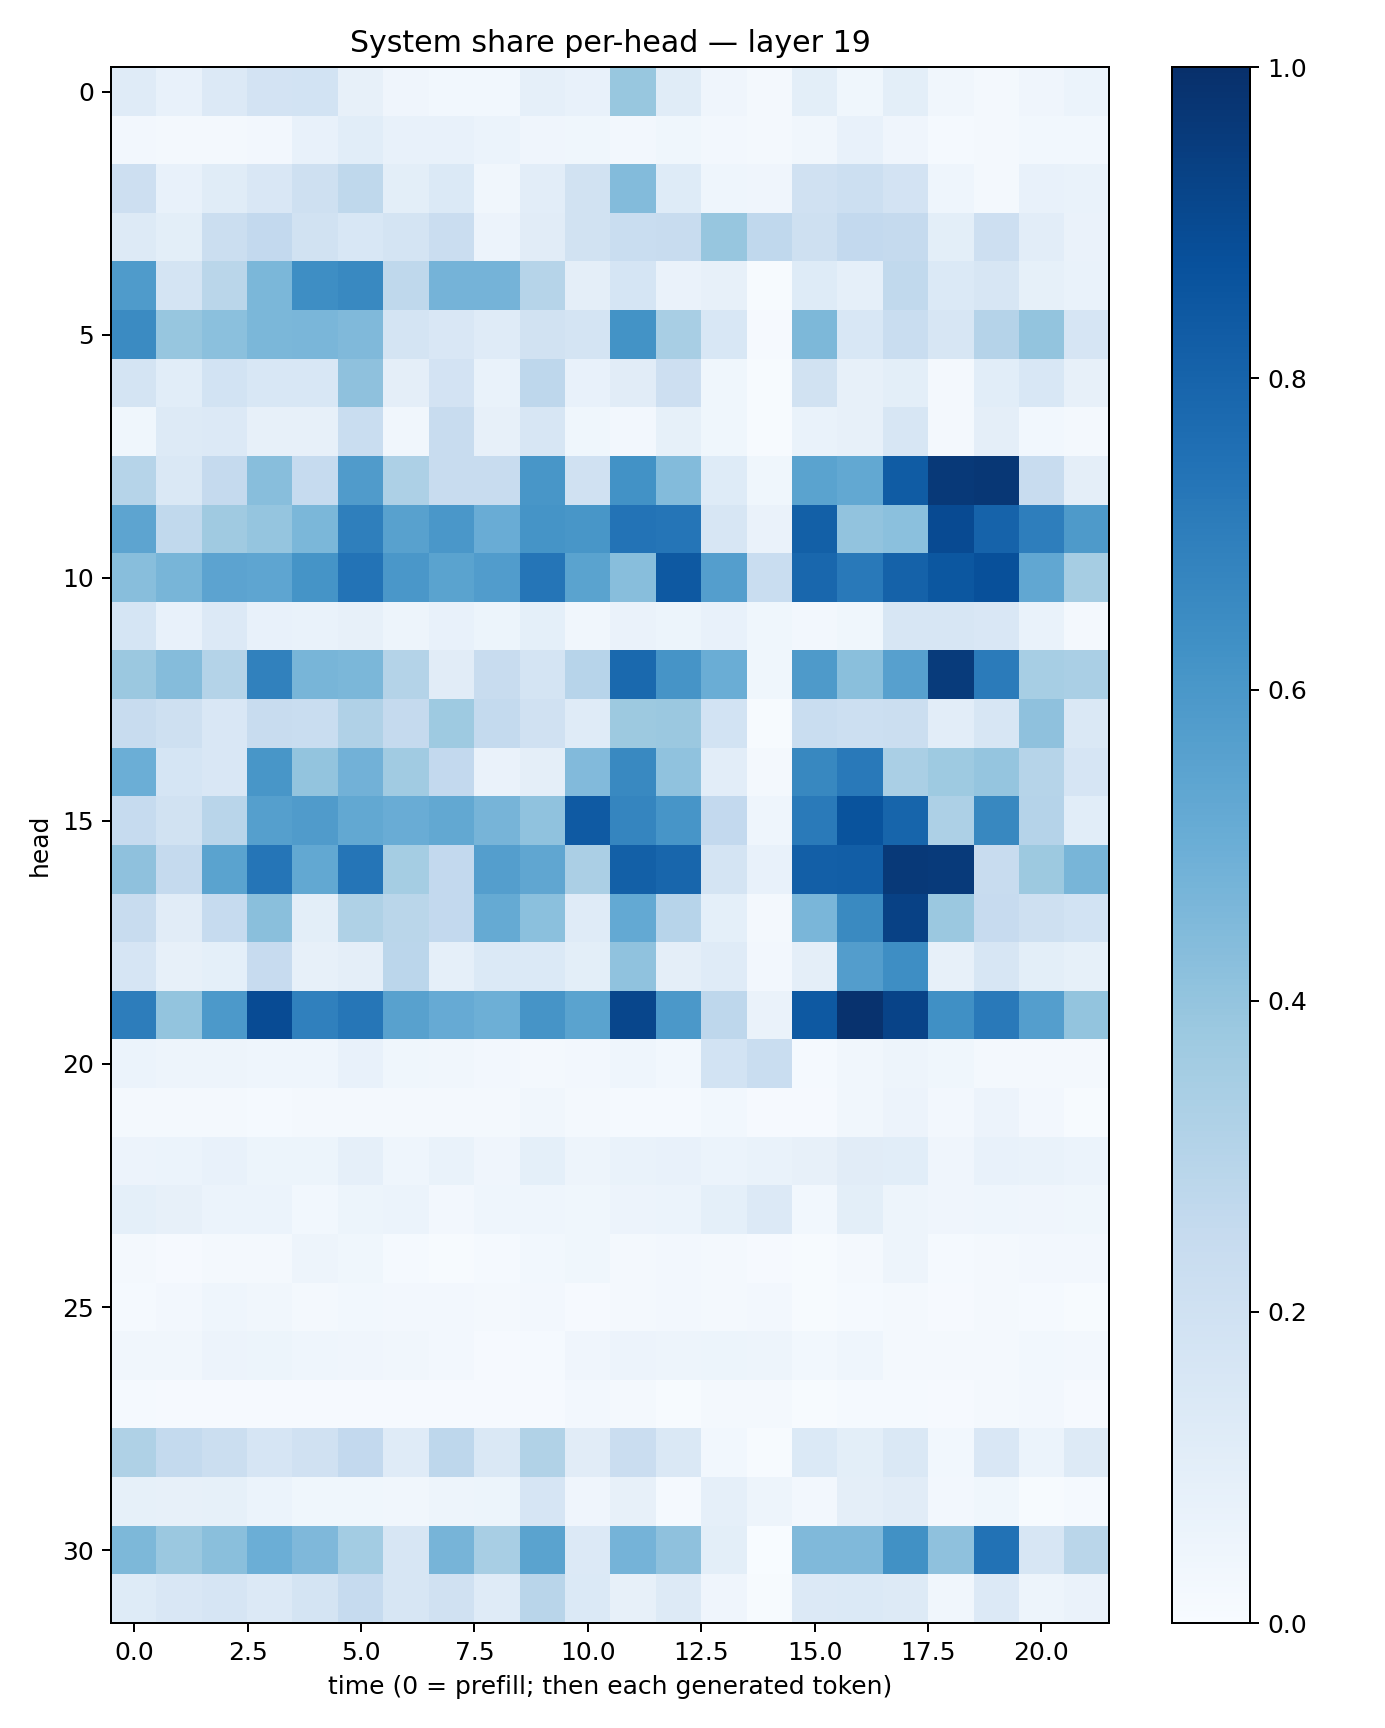

The table this chart was drawn from, first rows:
0.12072023, 0.07487539, 0.1363146, 0.18187888, 0.18515758, 0.07921832, 0.040085495, 0.027494581, 0.0273529, 0.08801085, 0.075970285, 0.38905692, 0.11689545, 0.04099693, 0.021571377, 0.0980742, 0.03823217, 0.10143091, 0.031545967, 0.017308885, 0.0417104, 0.06132635
0.02569, 0.01747, 0.02004, 0.02543, 0.07125, 0.1057, 0.07265, 0.07059, 0.05908, 0.04086, 0.03564, 0.02498, 0.03722, 0.02432, 0.01733, 0.03427, 0.07659, 0.04209, 0.01386, 0.01932, 0.03061, 0.02997
0.2116, 0.07634, 0.1145, 0.1492, 0.2079, 0.2703, 0.1007, 0.1384, 0.03469, 0.1035, 0.1947, 0.4407, 0.1227, 0.04435, 0.04175, 0.1956, 0.2167, 0.1816, 0.04605, 0.02255, 0.0765, 0.0699
0.1261, 0.1006, 0.2235, 0.2587, 0.1894, 0.1539, 0.172, 0.2284, 0.0555, 0.1116, 0.1945, 0.2323, 0.2409, 0.3933, 0.2665, 0.2103, 0.2605, 0.2512, 0.1013, 0.213, 0.1047, 0.0663
0.5853, 0.175, 0.287, 0.4573, 0.6382, 0.6595, 0.2723, 0.4751, 0.4753, 0.2988, 0.09578, 0.1688, 0.06521, 0.08029, 0.005311, 0.1239, 0.08887, 0.265, 0.1381, 0.1588, 0.08265, 0.06797
0.652, 0.3917, 0.4206, 0.4594, 0.463, 0.4477, 0.1784, 0.1502, 0.118, 0.1901, 0.1779, 0.6186, 0.3411, 0.1525, 0.008969, 0.4542, 0.1557, 0.2313, 0.1634, 0.3033, 0.3987, 0.1672
0.1732, 0.1093, 0.1844, 0.153, 0.1531, 0.4105, 0.09694, 0.1798, 0.06753, 0.276, 0.07411, 0.1117, 0.2124, 0.03715, 0.004669, 0.1925, 0.07902, 0.1006, 0.02057, 0.1073, 0.1554, 0.07896
0.03701, 0.1318, 0.1332, 0.08016, 0.08023, 0.2336, 0.03376, 0.2389, 0.08139, 0.1591, 0.03878, 0.02412, 0.08446, 0.03659, 0.004825, 0.06751, 0.08003, 0.1589, 0.02217, 0.09552, 0.02991, 0.01613
0.2983, 0.1481, 0.2537, 0.4287, 0.2491, 0.5796, 0.3255, 0.2345, 0.2412, 0.6026, 0.1971, 0.6214, 0.441, 0.1229, 0.03862, 0.547, 0.5235, 0.8306, 0.9635, 0.9698, 0.2415, 0.09405
0.5401, 0.2651, 0.3674, 0.3953, 0.4585, 0.6924, 0.5554, 0.5977, 0.5058, 0.6155, 0.6038, 0.7404, 0.7321, 0.1571, 0.06292, 0.8152, 0.4043, 0.4196, 0.8973, 0.8015, 0.6982, 0.5872
0.4267, 0.4649, 0.5451, 0.5376, 0.6158, 0.7387, 0.6012, 0.5478, 0.5756, 0.7332, 0.55, 0.428, 0.8431, 0.567, 0.2331, 0.788, 0.716, 0.8058, 0.8503, 0.8759, 0.5299, 0.3487
0.1689, 0.07762, 0.1332, 0.07265, 0.06863, 0.07814, 0.04935, 0.07073, 0.05177, 0.0899, 0.03244, 0.06623, 0.05199, 0.07349, 0.03584, 0.02394, 0.03848, 0.16, 0.1611, 0.15, 0.06706, 0.02031
0.3824, 0.4345, 0.3058, 0.6837, 0.4676, 0.4587, 0.3062, 0.1131, 0.2352, 0.1785, 0.2931, 0.7781, 0.6125, 0.5037, 0.03695, 0.5878, 0.4245, 0.5604, 0.9537, 0.7108, 0.3468, 0.3363
0.2419, 0.2033, 0.1516, 0.2417, 0.2342, 0.3173, 0.2503, 0.3731, 0.2541, 0.1987, 0.1208, 0.3753, 0.3822, 0.185, 0.007471, 0.2318, 0.2187, 0.222, 0.1038, 0.1575, 0.4138, 0.1469
0.4974, 0.1687, 0.1488, 0.6032, 0.4008, 0.484, 0.3671, 0.2599, 0.0646, 0.09433, 0.4448, 0.6572, 0.4095, 0.1027, 0.02032, 0.6625, 0.716, 0.337, 0.3733, 0.395, 0.2993, 0.1654
0.2482, 0.1943, 0.2903, 0.566, 0.5791, 0.5235, 0.507, 0.5253, 0.4717, 0.4081, 0.8367, 0.6693, 0.6086, 0.2604, 0.04684, 0.7117, 0.8654, 0.7952, 0.3277, 0.6612, 0.3009, 0.1074
0.4127, 0.2533, 0.5506, 0.7313, 0.5273, 0.734, 0.352, 0.261, 0.5695, 0.5327, 0.3359, 0.8151, 0.792, 0.1731, 0.0772, 0.8167, 0.8213, 0.9622, 0.9608, 0.2413, 0.3773, 0.4649
0.2353, 0.1112, 0.2463, 0.4257, 0.09773, 0.3233, 0.2882, 0.2579, 0.5166, 0.4215, 0.1202, 0.5197, 0.2956, 0.09107, 0.01909, 0.4635, 0.653, 0.9335, 0.3822, 0.2457, 0.2101, 0.1837
0.1647, 0.07938, 0.09328, 0.2445, 0.07818, 0.09765, 0.2845, 0.08656, 0.1384, 0.1402, 0.1, 0.4093, 0.09542, 0.1206, 0.02588, 0.09526, 0.5718, 0.639, 0.08025, 0.1565, 0.099, 0.08231
0.7006, 0.4018, 0.5936, 0.8923, 0.69, 0.7295, 0.5555, 0.5137, 0.4942, 0.6114, 0.5481, 0.9118, 0.5945, 0.2739, 0.06543, 0.8408, 0.9917, 0.9234, 0.6325, 0.7161, 0.5694, 0.3996
0.06155, 0.04986, 0.04871, 0.04576, 0.04501, 0.07126, 0.03805, 0.03127, 0.02506, 0.02246, 0.02678, 0.04633, 0.03075, 0.185, 0.232, 0.01449, 0.0339, 0.04839, 0.03826, 0.01871, 0.01965, 0.0179
0.01745, 0.0211, 0.01588, 0.01397, 0.01929, 0.01925, 0.0213, 0.01635, 0.02118, 0.03358, 0.0222, 0.01269, 0.01422, 0.03021, 0.01163, 0.01103, 0.03188, 0.05768, 0.02664, 0.05852, 0.02461, 0.007808
0.05503, 0.05934, 0.07692, 0.05101, 0.05158, 0.08773, 0.04606, 0.06909, 0.04057, 0.09095, 0.04888, 0.06923, 0.07332, 0.06205, 0.06765, 0.08162, 0.1125, 0.1093, 0.04058, 0.07084, 0.06777, 0.05967
0.09172, 0.08016, 0.06122, 0.06058, 0.03119, 0.05322, 0.06226, 0.02381, 0.04343, 0.04484, 0.037, 0.05817, 0.06047, 0.09064, 0.1346, 0.02869, 0.09872, 0.0478, 0.03937, 0.0452, 0.04035, 0.03627
0.01891, 0.01029, 0.01832, 0.02304, 0.04841, 0.03676, 0.01322, 0.007169, 0.01507, 0.02979, 0.03822, 0.02307, 0.02628, 0.02142, 0.01075, 0.006545, 0.02235, 0.04828, 0.01379, 0.0218, 0.02478, 0.02724
0.01224, 0.02368, 0.04644, 0.03245, 0.01979, 0.02918, 0.02592, 0.02503, 0.01598, 0.02637, 0.0111, 0.01642, 0.02491, 0.02298, 0.02367, 0.007625, 0.01498, 0.01971, 0.01066, 0.01703, 0.01242, 0.005684
0.03365, 0.03256, 0.05523, 0.05099, 0.04323, 0.04028, 0.03293, 0.02473, 0.01144, 0.01404, 0.03908, 0.05802, 0.05062, 0.05177, 0.04691, 0.03013, 0.0453, 0.02301, 0.02204, 0.02276, 0.02978, 0.02581
0.01335, 0.009189, 0.01002, 0.01124, 0.009127, 0.0099, 0.01002, 0.008954, 0.007871, 0.01115, 0.02617, 0.02327, 0.006073, 0.01834, 0.01604, 0.005093, 0.01265, 0.01267, 0.008972, 0.01709, 0.02358, 0.01018
0.3214, 0.2553, 0.2239, 0.1672, 0.1962, 0.2581, 0.1192, 0.2735, 0.1426, 0.3137, 0.1114, 0.2269, 0.1439, 0.02816, 0.005121, 0.1396, 0.09902, 0.1409, 0.02969, 0.1514, 0.06104, 0.1261
0.08351, 0.08134, 0.08375, 0.06143, 0.03684, 0.03532, 0.03442, 0.04762, 0.05266, 0.1659, 0.04068, 0.08059, 0.01485, 0.08622, 0.05064, 0.02575, 0.09684, 0.1115, 0.02681, 0.03633, 0.006314, 0.01479
0.4552, 0.38, 0.4251, 0.4984, 0.4524, 0.3572, 0.1639, 0.4703, 0.3415, 0.5473, 0.1351, 0.4751, 0.4123, 0.0995, 0.002209, 0.4459, 0.4476, 0.6254, 0.4114, 0.746, 0.1606, 0.2885
0.1227, 0.1506, 0.1645, 0.1329, 0.1735, 0.2484, 0.1595, 0.1977, 0.1189, 0.2925, 0.1393, 0.08024, 0.1311, 0.04119, 0.005489, 0.1344, 0.1373, 0.1259, 0.03404, 0.1366, 0.04897, 0.06555
